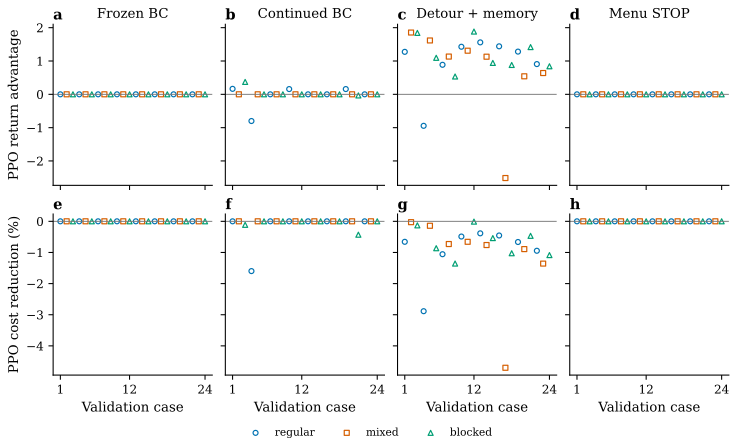

The data file committed next to this chart (first rows):
comparator, case_id, seed, mode, ppo_return_minus_comparator, ppo_cost_reduction_percent
bc_frozen, 0, 431014569, regular, 0.0, 0.0
bc_frozen, 1, 25824512, mixed, 0.0, 0.0
bc_frozen, 2, 845157113, blocked, 0.0, 0.0
bc_frozen, 3, 1777005513, regular, 0.0, 0.0
bc_frozen, 4, 3040069, mixed, 0.0, 0.0
bc_frozen, 5, 1642783487, blocked, 0.0, 0.0
bc_frozen, 6, 999495378, regular, 0.0, 0.0
bc_frozen, 7, 1667158197, mixed, 0.0, 0.0
bc_frozen, 8, 298637717, blocked, 0.0, 0.0
bc_frozen, 9, 1655429762, regular, 0.0, 0.0
bc_frozen, 10, 849320701, mixed, 0.0, 0.0
bc_frozen, 11, 362067955, blocked, 0.0, 0.0
bc_frozen, 12, 211953026, regular, 0.0, 0.0
bc_frozen, 13, 1895160634, mixed, 0.0, 0.0
bc_frozen, 14, 671100386, blocked, 0.0, 0.0
bc_frozen, 15, 535236339, regular, 0.0, 0.0
bc_frozen, 16, 1929060566, mixed, 0.0, 0.0
bc_frozen, 17, 895362954, blocked, 0.0, 0.0
bc_frozen, 18, 2016000044, regular, 0.0, 0.0
bc_frozen, 19, 335579717, mixed, 0.0, 0.0
bc_frozen, 20, 686624156, blocked, 0.0, 0.0
bc_frozen, 21, 79003958, regular, 0.0, 0.0
bc_frozen, 22, 919645120, mixed, 0.0, 0.0
bc_frozen, 23, 1444386212, blocked, 0.0, 0.0
bc_continued_2048, 0, 431014569, regular, 0.1645, 0.0
bc_continued_2048, 1, 25824512, mixed, 0.0, 0.0
bc_continued_2048, 2, 845157113, blocked, 0.3718, -0.1127
bc_continued_2048, 3, 1777005513, regular, -0.8013, -1.599
bc_continued_2048, 4, 3040069, mixed, 0.0, 0.0
bc_continued_2048, 5, 1642783487, blocked, 0.0, 0.0
bc_continued_2048, 6, 999495378, regular, 0.0, 0.0
bc_continued_2048, 7, 1667158197, mixed, 0.0, 0.0
bc_continued_2048, 8, 298637717, blocked, 0.0, 0.0
bc_continued_2048, 9, 1655429762, regular, 0.1575, 0.0
bc_continued_2048, 10, 849320701, mixed, 0.0, 0.0
bc_continued_2048, 11, 362067955, blocked, 0.0, 0.0
bc_continued_2048, 12, 211953026, regular, 0.0, 0.0
bc_continued_2048, 13, 1895160634, mixed, 0.0, 0.0
bc_continued_2048, 14, 671100386, blocked, 0.0, 0.0
bc_continued_2048, 15, 535236339, regular, 0.0, 0.0
bc_continued_2048, 16, 1929060566, mixed, 0.0, 0.0
bc_continued_2048, 17, 895362954, blocked, 0.0, 0.0
bc_continued_2048, 18, 2016000044, regular, 0.158, 0.0
bc_continued_2048, 19, 335579717, mixed, 0.0, 0.0
bc_continued_2048, 20, 686624156, blocked, -0.03359, -0.43
bc_continued_2048, 21, 79003958, regular, 0.0, 0.0
bc_continued_2048, 22, 919645120, mixed, 0.0, 0.0
bc_continued_2048, 23, 1444386212, blocked, 0.0, 0.0
detour_memory, 0, 431014569, regular, 1.275, -0.658
detour_memory, 1, 25824512, mixed, 1.855, -0.02794
detour_memory, 2, 845157113, blocked, 1.843, -0.1294
detour_memory, 3, 1777005513, regular, -0.9453, -2.887
detour_memory, 4, 3040069, mixed, 1.617, -0.1434
detour_memory, 5, 1642783487, blocked, 1.096, -0.8637
detour_memory, 6, 999495378, regular, 0.8863, -1.057
detour_memory, 7, 1667158197, mixed, 1.133, -0.7292
detour_memory, 8, 298637717, blocked, 0.5343, -1.356
detour_memory, 9, 1655429762, regular, 1.428, -0.4888
detour_memory, 10, 849320701, mixed, 1.31, -0.6578
detour_memory, 11, 362067955, blocked, 1.883, -0.01014
... 36 more rows
